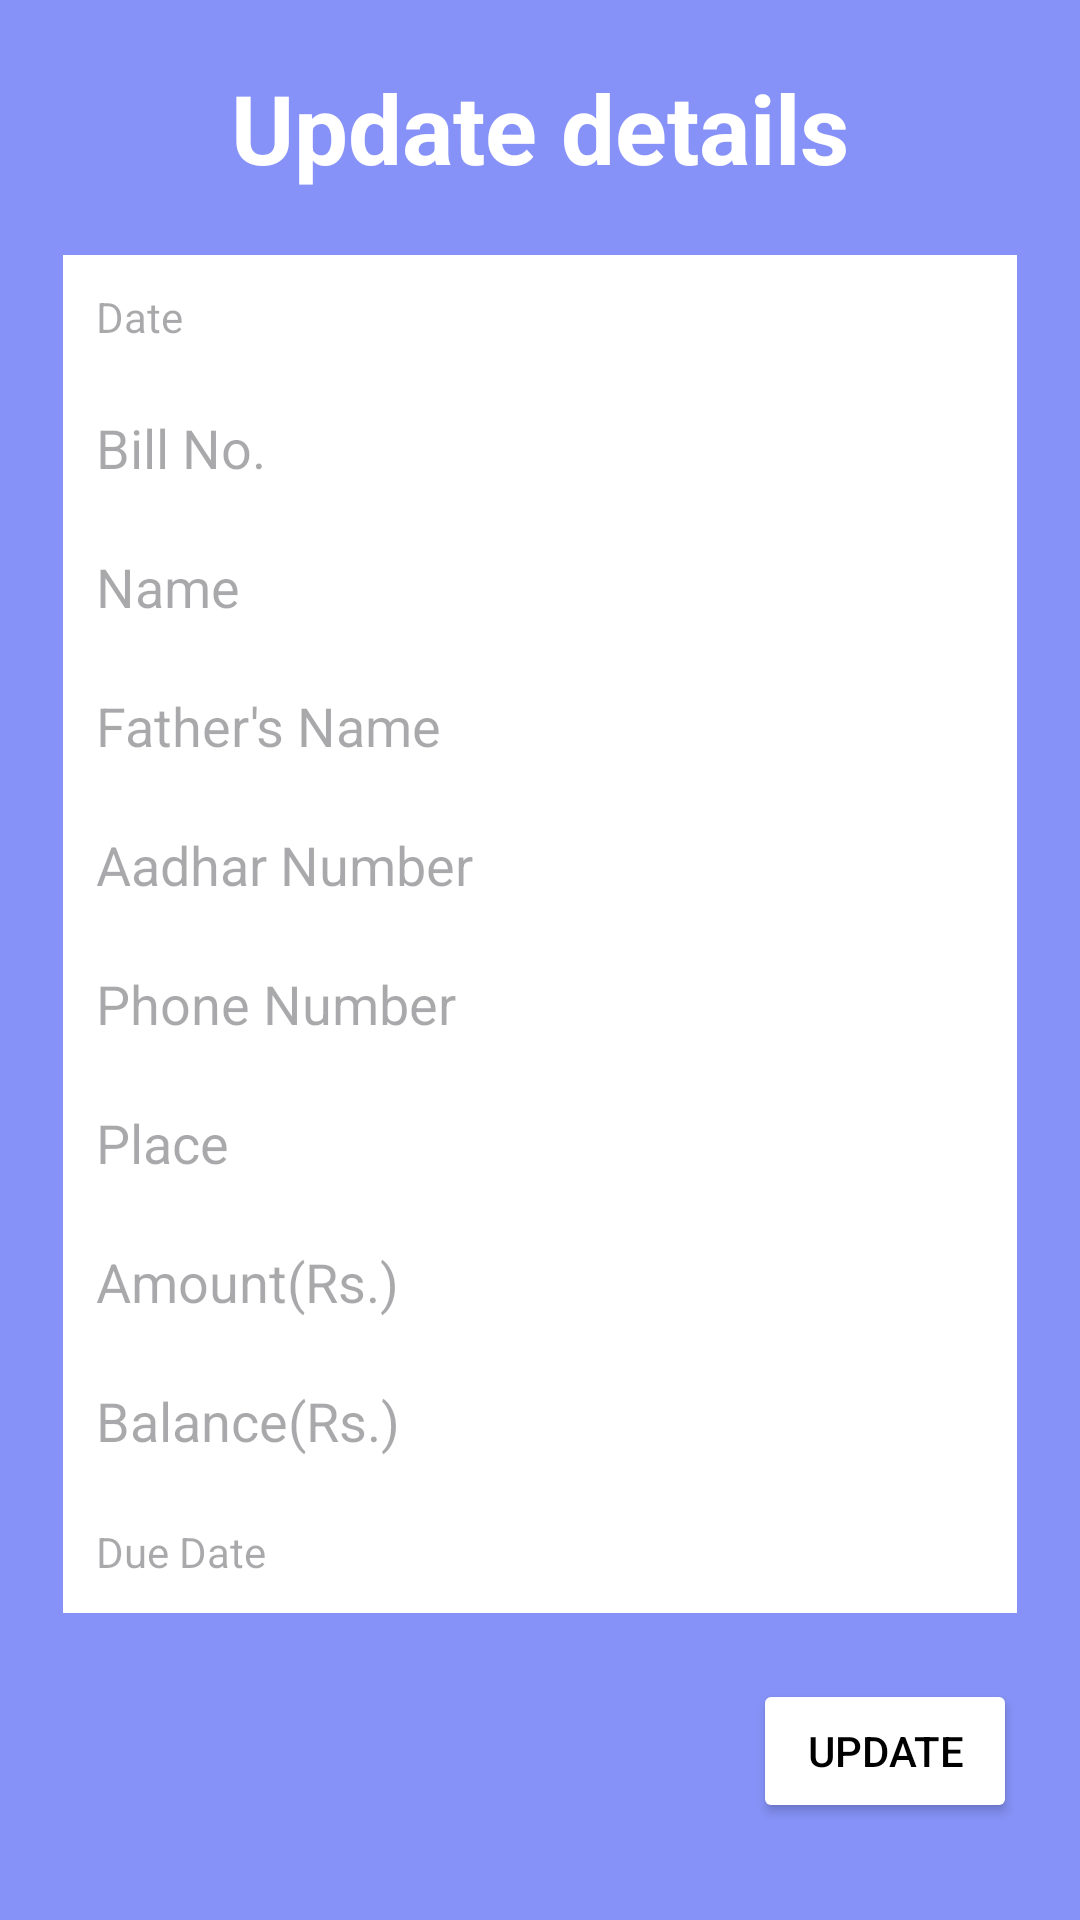

Write the Android layout XML for this screen, with the resource values it uses.
<!-- AndroidManifest.xml: application theme Theme.Material3.Light -->
<!-- res/layout/app_update_sales.xml -->
<?xml version="1.0" encoding="utf-8"?>
<LinearLayout xmlns:android="http://schemas.android.com/apk/res/android"
    android:layout_width="350dp"
    android:layout_height="wrap_content"
    android:background="#8692F7"
    android:paddingLeft="21dp"
    android:paddingRight="21dp"
    android:paddingBottom="11dp"
    android:orientation="vertical"
    >
    <TextView
        android:layout_width="match_parent"
        android:layout_height="wrap_content"
        android:gravity="center"
        android:textSize="32sp"
        android:textStyle="bold"
        android:textColor="#fff"
        android:id="@+id/txtTitle"
        android:layout_margin="21dp"
        android:text="Update details"/>
    <TextView
        android:layout_width="match_parent"
        android:layout_height="wrap_content"
        android:background="#fff"
        android:padding="11dp"
        android:id="@+id/editDate"
        android:hint="Date"
        android:clickable="true"
        android:focusable="false"
        />


    <EditText
        android:layout_width="match_parent"
        android:layout_height="wrap_content"
        android:background="#fff"
        android:padding="11dp"
        android:id="@+id/editBillNum"
        android:hint="Bill No."
        android:inputType="number"/>
    <EditText
        android:layout_width="match_parent"
        android:layout_height="wrap_content"
        android:hint="Name"
        android:background="#fff"
        android:padding="11dp"
        android:id="@+id/editName"
        android:inputType="text"/>
    <EditText
        android:layout_width="match_parent"
        android:layout_height="wrap_content"
        android:hint="Father's Name"
        android:background="#fff"
        android:padding="11dp"
        android:id="@+id/editFatherName"
        android:inputType="text"/>
    <EditText
        android:layout_width="match_parent"
        android:layout_height="wrap_content"
        android:hint="Aadhar Number"
        android:background="#fff"
        android:padding="11dp"
        android:id="@+id/editAadharNum"
        android:inputType="number"/>
    <EditText
        android:layout_width="match_parent"
        android:layout_height="wrap_content"
        android:hint="Phone Number"
        android:background="#fff"
        android:padding="11dp"
        android:id="@+id/editPhoneNum"
        android:inputType="text"/>

    <EditText
        android:layout_width="match_parent"
        android:layout_height="wrap_content"
        android:background="#fff"
        android:padding="11dp"
        android:id="@+id/editPlace"
        android:hint="Place"
        android:inputType="text"/>

    <EditText
        android:layout_width="match_parent"
        android:layout_height="wrap_content"
        android:background="#fff"
        android:padding="11dp"
        android:id="@+id/editAmt"
        android:hint="Amount(Rs.)"
        android:inputType="numberDecimal"/>
    <EditText
        android:layout_width="match_parent"
        android:layout_height="wrap_content"
        android:background="#fff"
        android:padding="11dp"
        android:id="@+id/editBal"
        android:hint="Balance(Rs.)"
        android:inputType="numberDecimal"/>
    <TextView
        android:layout_width="match_parent"
        android:layout_height="wrap_content"
        android:background="#fff"
        android:padding="11dp"
        android:id="@+id/editdueDate"
        android:layout_marginBottom="11dp"
        android:hint="Due Date"
        android:clickable="true"
        android:focusable="false"
        />
    <Button
        android:layout_width="wrap_content"
        android:layout_height="wrap_content"
        android:text="Update"
        android:id="@+id/btnAction"
        android:backgroundTint="#fff"
        android:layout_marginTop="11dp"
        android:textColor="@color/black"
        android:layout_gravity="end"/>



</LinearLayout>
<!-- resources referenced by this layout -->
<resources>
  <color name="black">#FF000000</color>
</resources>
